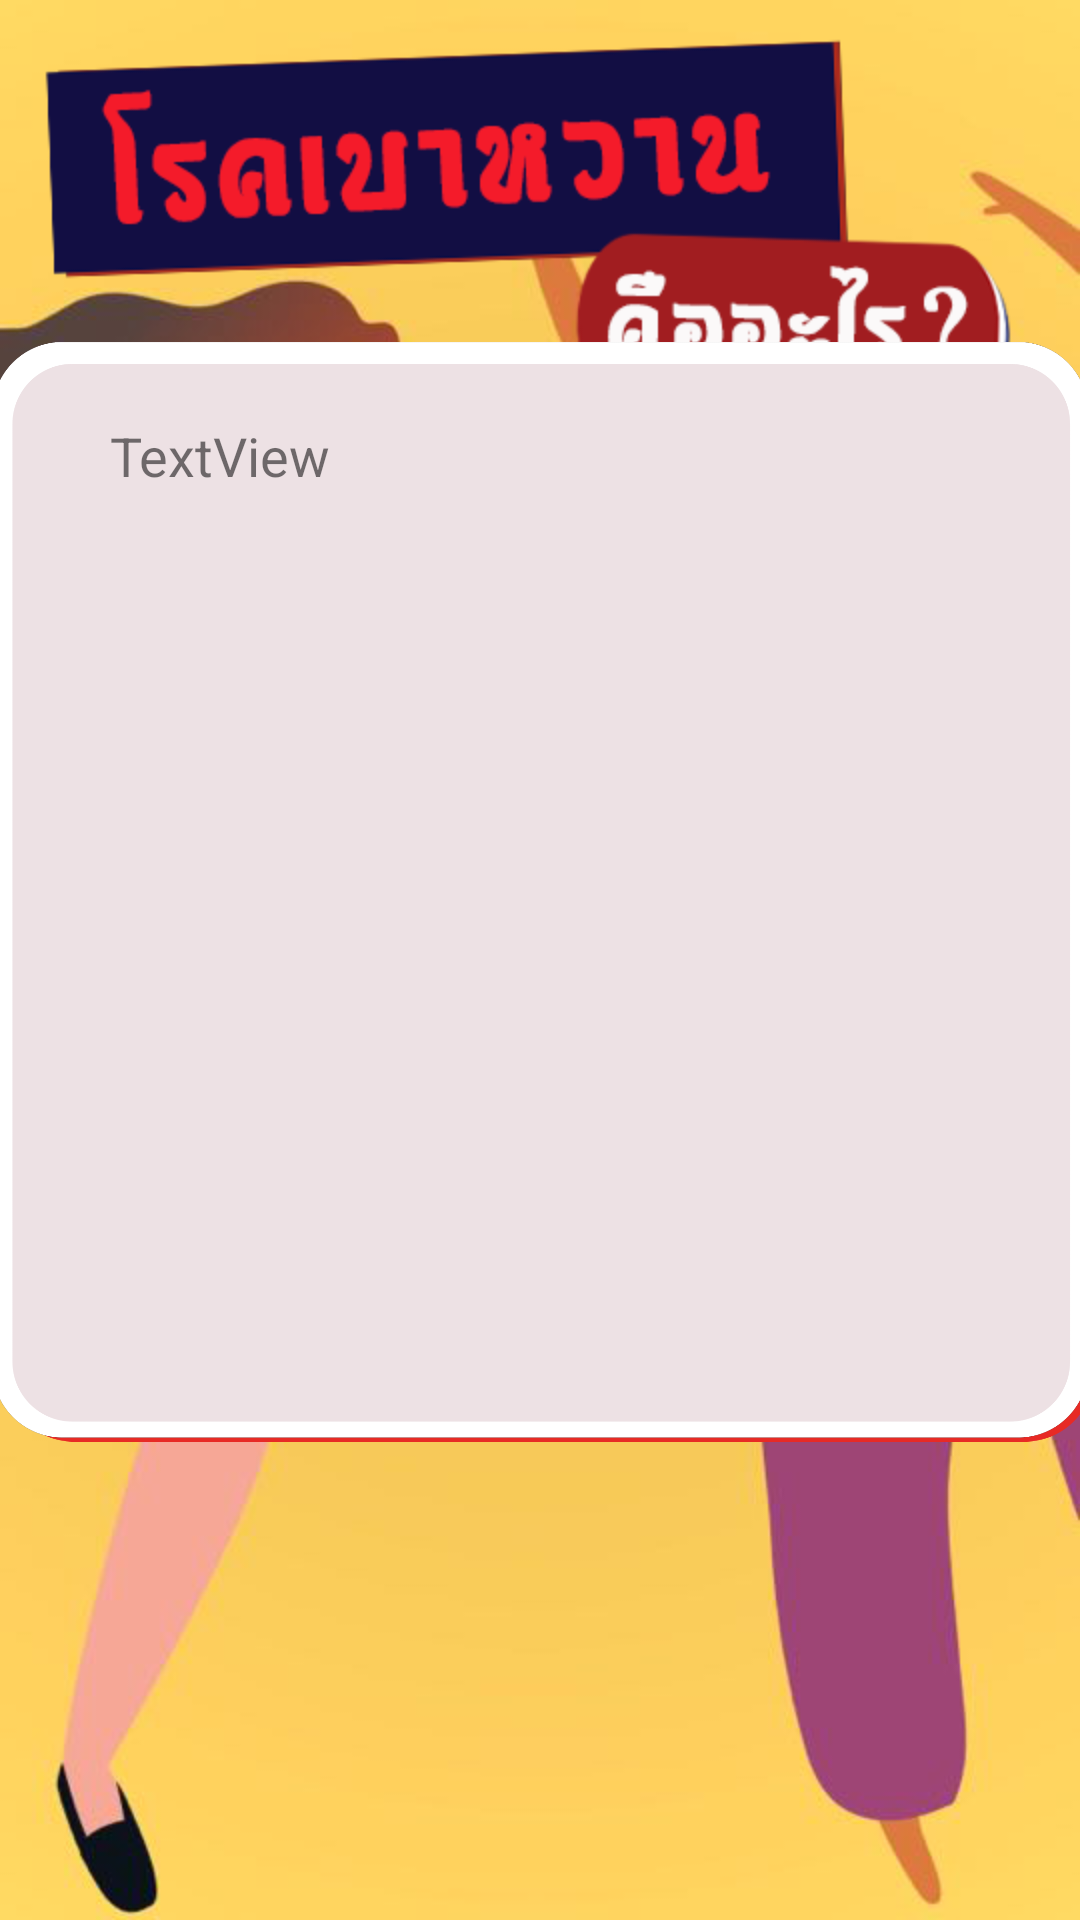

Write the Android layout XML for this screen, with the resource values it uses.
<!-- AndroidManifest.xml: application theme AppTheme -->
<!-- res/layout/activity_in_care.xml -->
<?xml version="1.0" encoding="utf-8"?>
<androidx.constraintlayout.widget.ConstraintLayout xmlns:android="http://schemas.android.com/apk/res/android"
    xmlns:app="http://schemas.android.com/apk/res-auto"
    xmlns:tools="http://schemas.android.com/tools"
    android:layout_width="match_parent"
    android:layout_height="match_parent"
    tools:context=".InDetailActivity">

    <TextView
        android:id="@+id/in_name_text_view"
        android:layout_width="wrap_content"
        android:layout_height="wrap_content"
        android:layout_marginBottom="448dp"
        android:text="TextView"
        android:textSize="24sp"
        app:layout_constraintBottom_toBottomOf="parent"
        app:layout_constraintEnd_toEndOf="parent"
        app:layout_constraintHorizontal_bias="0.21"
        app:layout_constraintStart_toStartOf="parent" />

    <ImageView
        android:id="@+id/cover_image_view"
        android:layout_width="wrap_content"
        android:layout_height="wrap_content"
        android:scaleType="fitXY"
        app:layout_constraintBottom_toBottomOf="parent"
        app:layout_constraintEnd_toEndOf="parent"
        app:layout_constraintStart_toStartOf="parent"
        app:layout_constraintTop_toTopOf="parent"
        app:srcCompat="@drawable/d1" />

    <ImageView
        android:id="@+id/imageView4"
        android:layout_width="368dp"
        android:layout_height="687dp"
        android:layout_marginTop="32dp"
        app:layout_constraintBottom_toBottomOf="parent"
        app:layout_constraintEnd_toEndOf="parent"
        app:layout_constraintHorizontal_bias="0.48"
        app:layout_constraintStart_toStartOf="parent"
        app:layout_constraintTop_toTopOf="parent"
        app:layout_constraintVertical_bias="1.0"
        app:srcCompat="@drawable/w2" />

    <TextView
        android:id="@+id/description_text_view"
        android:layout_width="331dp"
        android:layout_height="319dp"
        android:text="     TextView"
        android:textSize="18sp"
        app:layout_constraintBottom_toBottomOf="@+id/imageView4"
        app:layout_constraintEnd_toEndOf="@+id/imageView4"
        app:layout_constraintStart_toStartOf="@+id/imageView4"
        app:layout_constraintTop_toTopOf="@+id/imageView4"
        app:layout_constraintVertical_bias="0.507" />

</androidx.constraintlayout.widget.ConstraintLayout>
<!-- resources referenced by this layout -->
<resources>
  <!-- drawable d1: png bitmap (drawable, 158387 bytes) -->
  <!-- drawable w2: png bitmap (drawable, 56352 bytes) -->
  <style name="AppTheme" parent="Theme.AppCompat.Light.DarkActionBar">
          
          <item name="colorPrimary">@color/colorPrimary</item>
          <item name="colorPrimaryDark">@color/colorPrimaryDark</item>
          <item name="colorAccent">@color/colorAccent</item>
  
      </style>
  <!-- not gathered from this repository: default colours our renderer supplied (Android Studio template values) -->
  <color name="colorPrimary">#FF6200EE</color>
  <color name="colorPrimaryDark">#FF3700B3</color>
  <color name="colorAccent">#FF03DAC5</color>
</resources>
